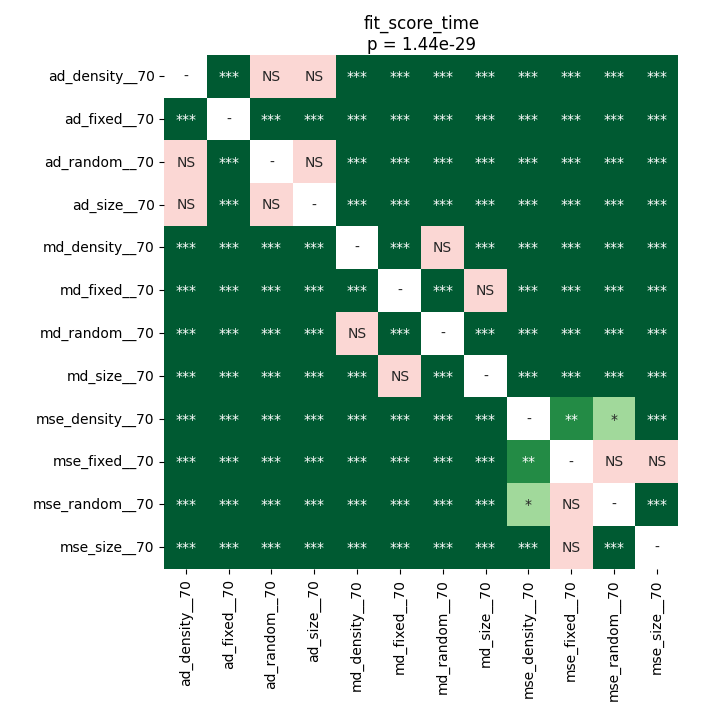

Values plotted in this chart, from the file beside it:
	ad_density__70	ad_fixed__70	ad_random__70	ad_size__70	md_density__70	md_fixed__70	md_random__70	md_size__70	mse_density__70	mse_fixed__70	mse_random__70	mse_size__70
ad_density__70	1.0	3.800302181603774e-05	0.3072	0.1262	3.800302181603774e-05	3.800302181603774e-05	3.800302181603774e-05	3.800302181603774e-05	3.800302181603774e-05	3.800302181603774e-05	3.800302181603774e-05	3.800302181603774e-05
ad_fixed__70	3.800302181603774e-05	1.0	3.800302181603774e-05	3.800302181603774e-05	3.800302181603774e-05	3.800302181603774e-05	3.800302181603774e-05	3.800302181603774e-05	3.800302181603774e-05	3.800302181603774e-05	3.800302181603774e-05	3.800302181603774e-05
ad_random__70	0.3072	3.800302181603774e-05	1.0	0.7436	3.800302181603774e-05	3.800302181603774e-05	3.800302181603774e-05	3.800302181603774e-05	3.800302181603774e-05	3.800302181603774e-05	3.800302181603774e-05	3.800302181603774e-05
ad_size__70	0.1262	3.800302181603774e-05	0.7436	1.0	3.800302181603774e-05	3.800302181603774e-05	3.800302181603774e-05	3.800302181603774e-05	3.800302181603774e-05	3.800302181603774e-05	3.800302181603774e-05	3.800302181603774e-05
md_density__70	3.800302181603774e-05	3.800302181603774e-05	3.800302181603774e-05	3.800302181603774e-05	1.0	0.0001079	0.2215	7.32421875e-05	3.800302181603774e-05	3.800302181603774e-05	3.800302181603774e-05	3.800302181603774e-05
md_fixed__70	3.800302181603774e-05	3.800302181603774e-05	3.800302181603774e-05	3.800302181603774e-05	0.0001079	1.0	3.800302181603774e-05	0.7166	3.800302181603774e-05	3.800302181603774e-05	3.800302181603774e-05	3.800302181603774e-05
md_random__70	3.800302181603774e-05	3.800302181603774e-05	3.800302181603774e-05	3.800302181603774e-05	0.2215	3.800302181603774e-05	1.0	3.800302181603774e-05	3.800302181603774e-05	3.800302181603774e-05	3.800302181603774e-05	3.800302181603774e-05
md_size__70	3.800302181603774e-05	3.800302181603774e-05	3.800302181603774e-05	3.800302181603774e-05	7.32421875e-05	0.7166	3.800302181603774e-05	1.0	3.800302181603774e-05	3.800302181603774e-05	3.800302181603774e-05	3.800302181603774e-05
mse_density__70	3.800302181603774e-05	3.800302181603774e-05	3.800302181603774e-05	3.800302181603774e-05	3.800302181603774e-05	3.800302181603774e-05	3.800302181603774e-05	3.800302181603774e-05	1.0	0.00191	0.01028	7.32421875e-05
mse_fixed__70	3.800302181603774e-05	3.800302181603774e-05	3.800302181603774e-05	3.800302181603774e-05	3.800302181603774e-05	3.800302181603774e-05	3.800302181603774e-05	3.800302181603774e-05	0.00191	1.0	0.06345	0.1381
mse_random__70	3.800302181603774e-05	3.800302181603774e-05	3.800302181603774e-05	3.800302181603774e-05	3.800302181603774e-05	3.800302181603774e-05	3.800302181603774e-05	3.800302181603774e-05	0.01028	0.06345	1.0	0.0004947
mse_size__70	3.800302181603774e-05	3.800302181603774e-05	3.800302181603774e-05	3.800302181603774e-05	3.800302181603774e-05	3.800302181603774e-05	3.800302181603774e-05	3.800302181603774e-05	7.32421875e-05	0.1381	0.0004947	1.0
